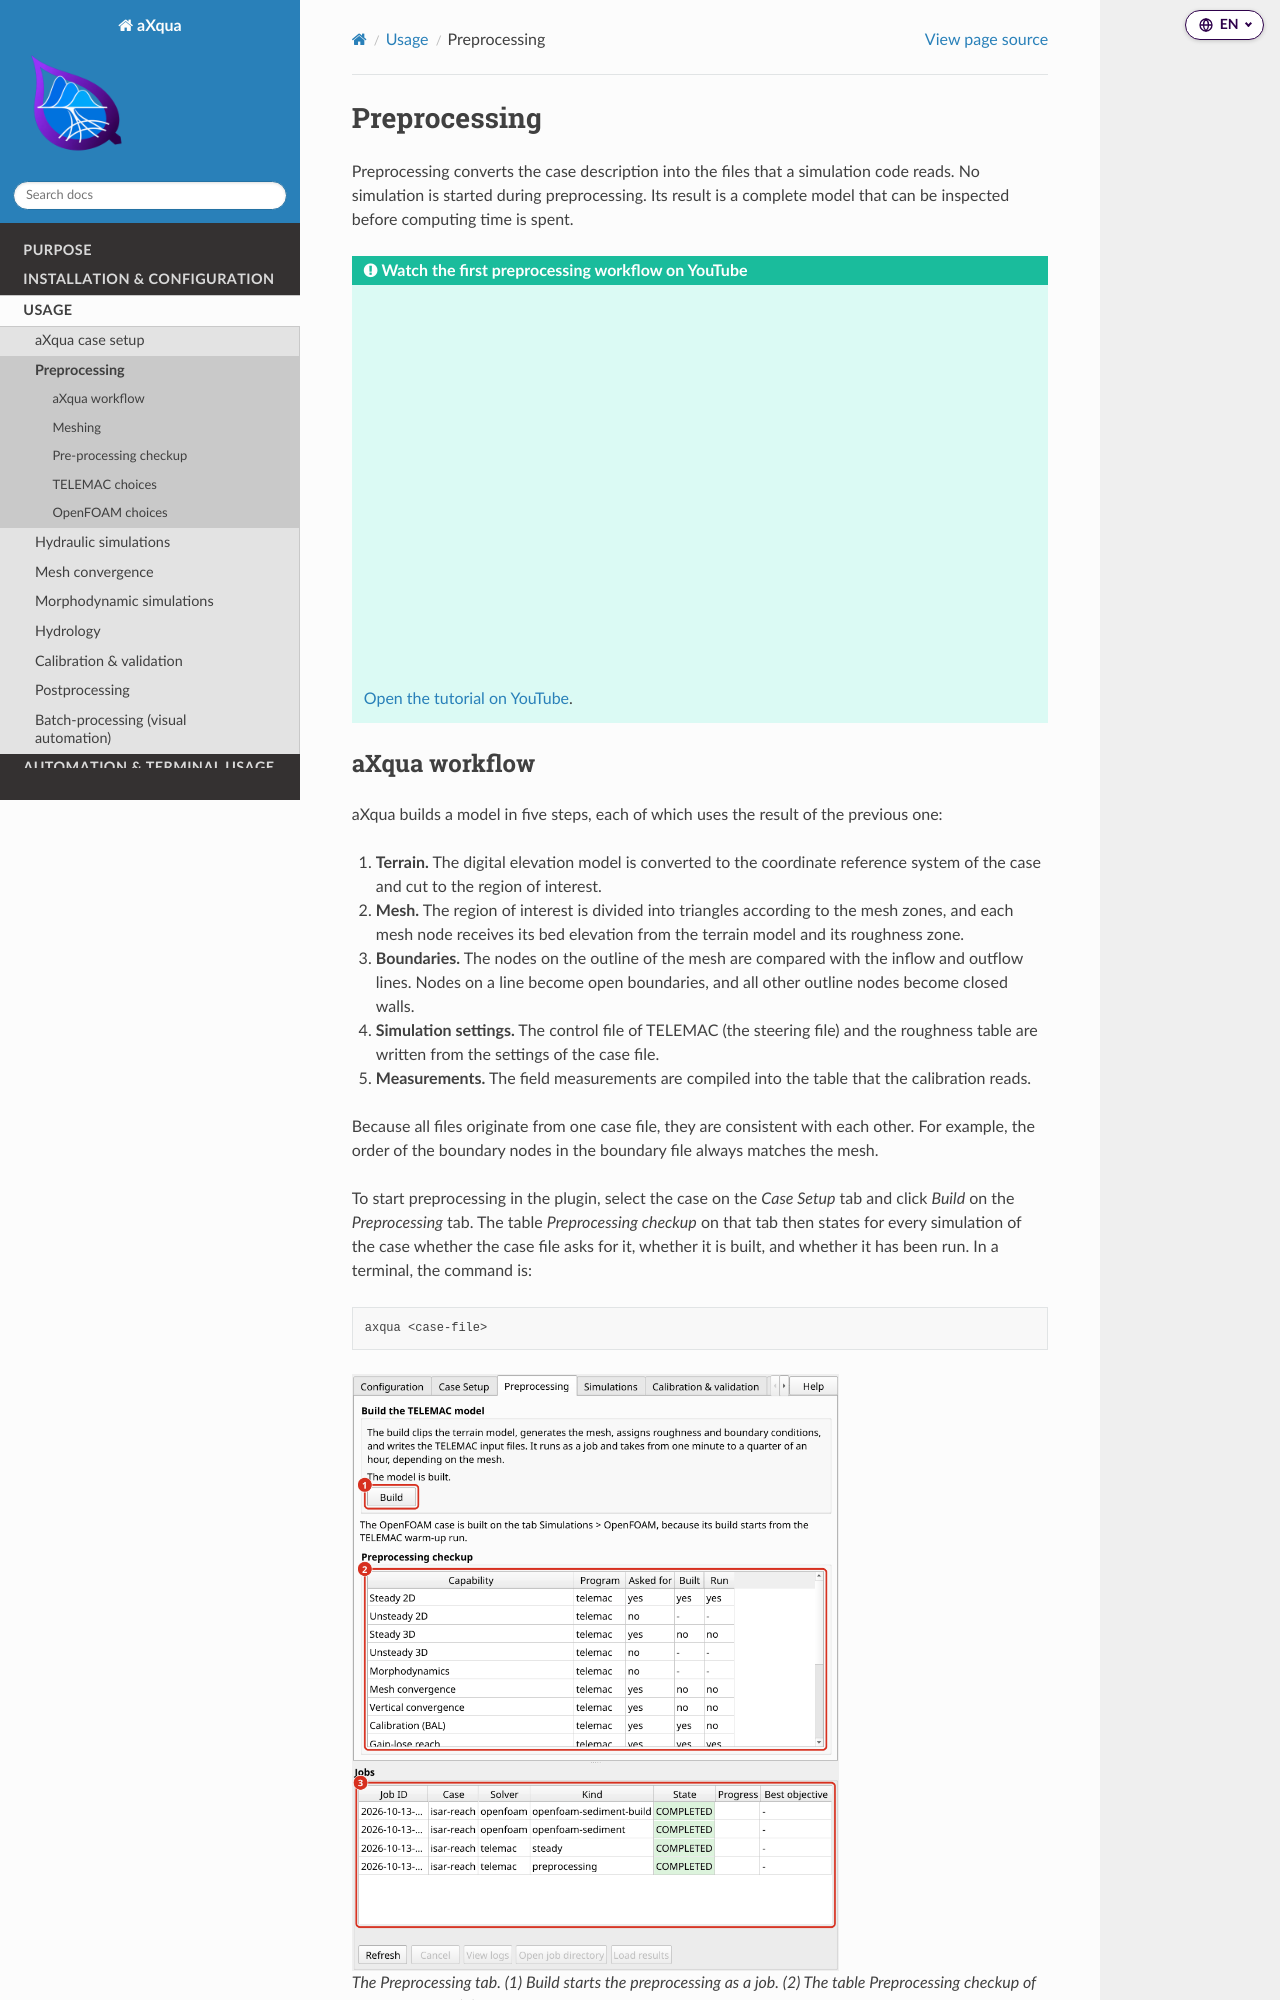

repository: sschwindt/aXqua · page: usage/preprocessing.html · generator: sphinx

.. _help-preprocessing:

Preprocessing
=============

Preprocessing converts the case description into the files that a simulation code reads. No simulation is started during preprocessing. Its result is a complete model that can be inspected before computing time is spent.

.. admonition:: Watch the first preprocessing workflow on YouTube
   :class: tip dropdown

   .. raw:: html

      <div class="video-embed">
        <iframe
          src="https://www.youtube.com/embed/2qWOA7l5xeg"
          title="TELEMAC 2D simulations with aXqua: dry start"
          loading="lazy"
          allow="accelerometer; autoplay; clipboard-write; encrypted-media; gyroscope; picture-in-picture; web-share"
          referrerpolicy="strict-origin-when-cross-origin"
          allowfullscreen>
        </iframe>
      </div>

   `Open the tutorial on YouTube <https://youtu.be/2qWOA7l5xeg>`_.



.. _preprocessing-workflow:

aXqua workflow
--------------

aXqua builds a model in five steps, each of which uses the result of the previous one:

#. **Terrain.** The digital elevation model is converted to the coordinate reference system of the case and cut to the region of interest.
#. **Mesh.** The region of interest is divided into triangles according to the mesh zones, and each mesh node receives its bed elevation from the terrain model and its roughness zone.
#. **Boundaries.** The nodes on the outline of the mesh are compared with the inflow and outflow lines. Nodes on a line become open boundaries, and all other outline nodes become closed walls.
#. **Simulation settings.** The control file of TELEMAC (the steering file) and the roughness table are written from the settings of the case file.
#. **Measurements.** The field measurements are compiled into the table that the calibration reads.

Because all files originate from one case file, they are consistent with each other. For example, the order of the boundary nodes in the boundary file always matches the mesh.

To start preprocessing in the plugin, select the case on the *Case Setup* tab and click *Build* on the *Preprocessing* tab. The table *Preprocessing checkup* on that tab then states for every simulation of the case whether the case file asks for it, whether it is built, and whether it has been run. In a terminal, the command is:

.. code-block:: text

   axqua <case-file>

.. figure:: ../img/gui-preprocessing.png
   :alt: The Preprocessing tab of the plugin
   :width: 70%

   The *Preprocessing* tab. (1) *Build* starts the preprocessing as a job. (2) The table *Preprocessing checkup* of the active case. (3) The job list, which is visible below every tab.

The model is written to the folder ``axqua-case/simulation/``. It consists of the mesh with bed elevations (``geometry.slf``), the boundary conditions (``boundaries.cli``), the roughness table (``friction.tbl``) and the steering file (``steady2d.cas``). The log file ``axqua.log`` in the same folder records every step with its duration.

.. _preprocessing-meshing:

Meshing
-------

The mesh is created **once** and then reused by all subsequent TELEMAC simulations of the case, including simulations with a varying discharge and 3D simulations, which use the same mesh in plan view. The only exception is the mesh convergence study, which deliberately creates several meshes of different resolution (:doc:`mesh-convergence`).

aXqua generates the triangular mesh with the open-source mesh generator `Gmsh <https://gmsh.info/>`_ (Geuzaine and Remacle 2009), which it controls directly, so that neither SALOME nor another graphical program is needed. Two properties of the mesh generation are relevant in practice:

* The edge lengths in the mesh zones are target values. The realized triangles deviate slightly from them, in particular at the transition between the channel and the floodplain, where the triangle size changes gradually.
* Two builds from identical inputs produce slightly different meshes, with differences of less than 1 % in the number of nodes. Both meshes are valid. A result should therefore always be reported together with the mesh on which it was computed, and the mesh file should be kept.

After meshing, aXqua assesses the mesh and writes a quality report into the log file. The report lists the angles and the elongation of the triangles, the size ratio of neighboring triangles and the **shortest edge**. The shortest edge matters most, because it limits the time step of the simulation: one very small triangle can slow down the entire computation.

OpenFOAM requires a three-dimensional mesh. aXqua derives it from the same region of interest in a separate step (:ref:`preprocessing-openfoam-choices`).

.. _preprocessing-checkup:
